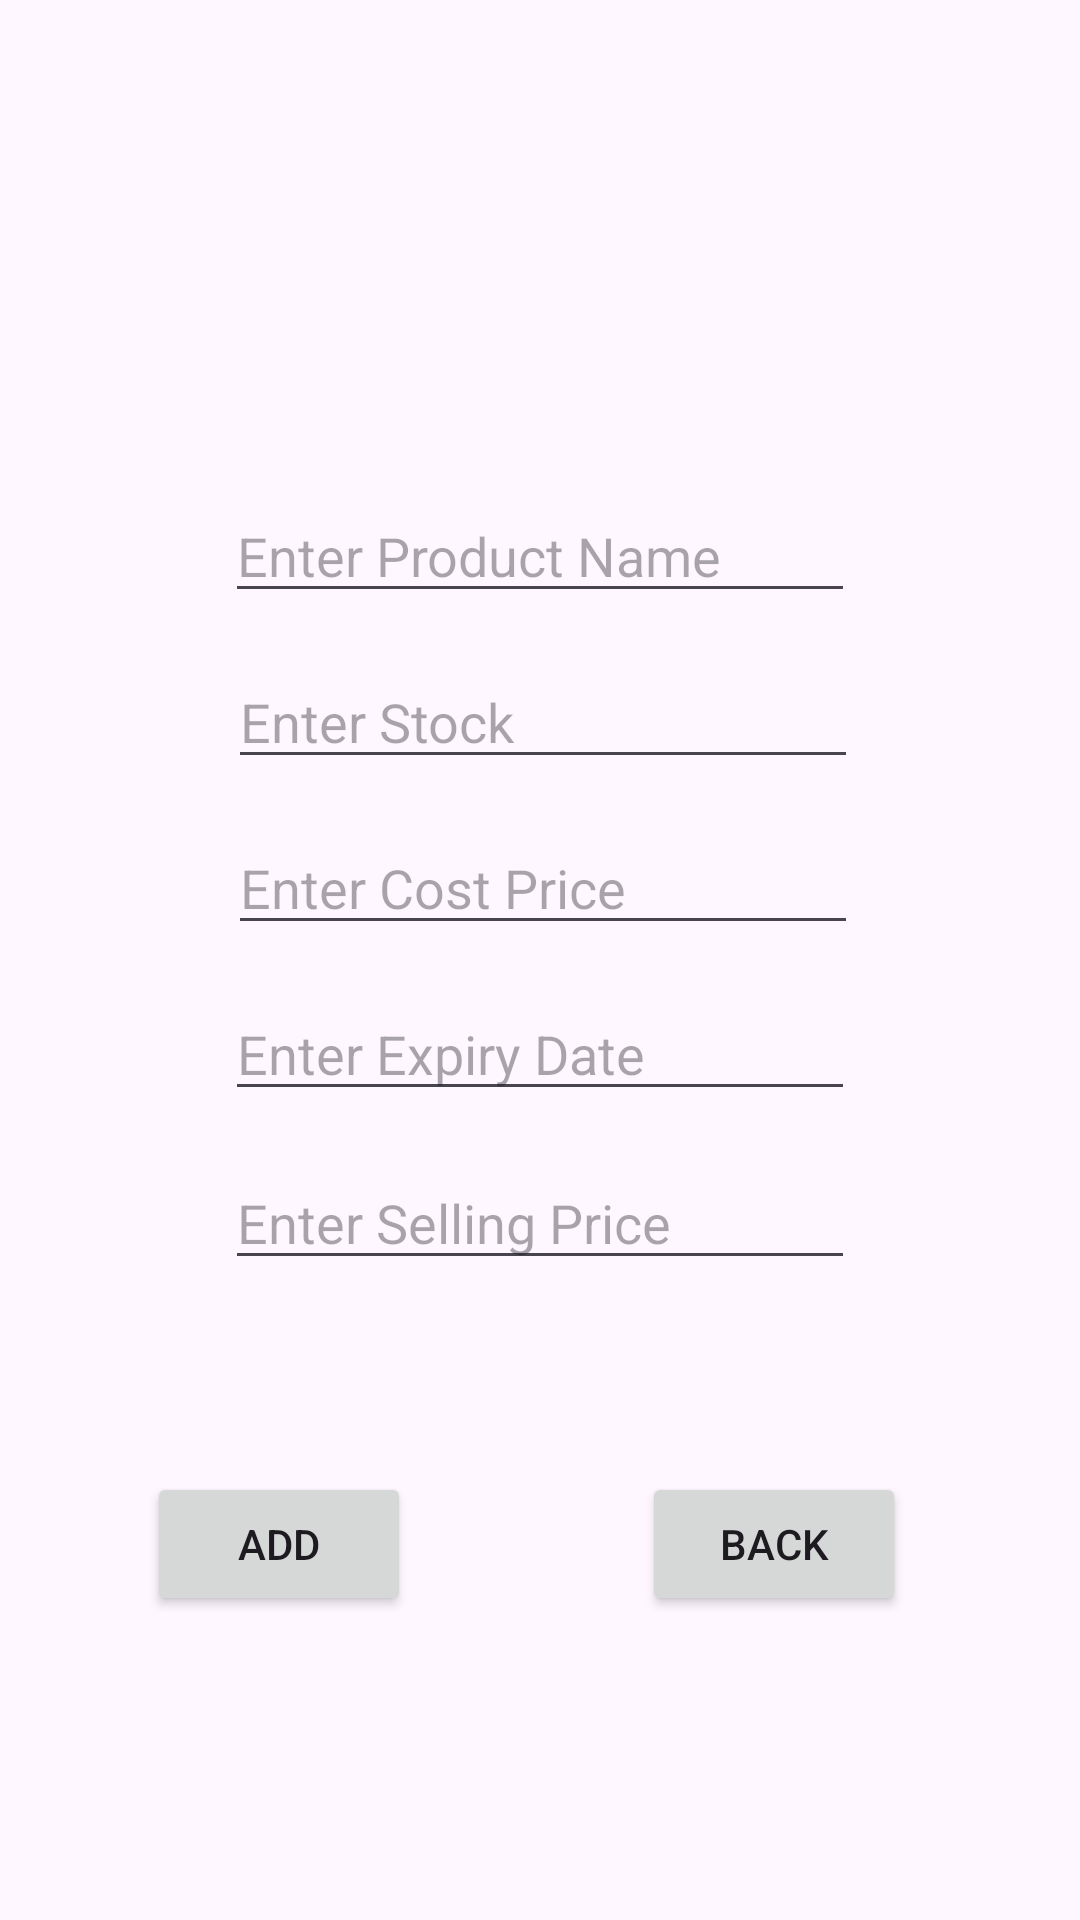

This screen was rendered from an Android layout file. Write that file and the resources it references.
<!-- AndroidManifest.xml: application theme Theme.IMS -->
<!-- res/layout/activity_add.xml -->
<?xml version="1.0" encoding="utf-8"?>
<androidx.constraintlayout.widget.ConstraintLayout xmlns:android="http://schemas.android.com/apk/res/android"
    xmlns:app="http://schemas.android.com/apk/res-auto"
    xmlns:tools="http://schemas.android.com/tools"
    android:layout_width="match_parent"
    android:layout_height="match_parent"
    tools:context=".MainActivity"
    tools:layout_editor_absoluteX="175dp"
    tools:layout_editor_absoluteY="-20dp">

    <EditText
        android:id="@+id/editTextText"
        android:layout_width="wrap_content"
        android:layout_height="wrap_content"
        android:layout_marginTop="163dp"
        android:ems="10"
        android:hint="Enter Product Name"
        android:inputType="text"
        app:layout_constraintEnd_toEndOf="parent"
        app:layout_constraintStart_toStartOf="parent"
        app:layout_constraintTop_toTopOf="parent" />

    <EditText
        android:id="@+id/editTextText5"
        android:layout_width="wrap_content"
        android:layout_height="wrap_content"
        android:layout_marginTop="14dp"
        android:editable="true"
        android:ems="10"
        android:enabled="true"
        android:hint="Enter Cost Price"
        android:inputType="text"
        app:layout_constraintStart_toStartOf="@+id/editTextText3"
        app:layout_constraintTop_toBottomOf="@+id/editTextText3" />

    <EditText
        android:id="@+id/editTextText6"
        android:layout_width="wrap_content"
        android:layout_height="wrap_content"
        android:layout_marginTop="14dp"
        android:layout_marginEnd="1dp"
        android:editable="true"
        android:ems="10"
        android:enabled="true"
        android:hint="Enter Expiry Date"
        android:inputType="text"
        app:layout_constraintEnd_toEndOf="@+id/editTextText5"
        app:layout_constraintTop_toBottomOf="@+id/editTextText5" />

    <EditText
        android:id="@+id/editTextText7"
        android:layout_width="wrap_content"
        android:layout_height="wrap_content"
        android:layout_marginTop="15dp"
        android:editable="true"
        android:ems="10"
        android:enabled="true"
        android:hint="Enter Selling Price"
        android:inputType="text"
        app:layout_constraintStart_toStartOf="@+id/editTextText6"
        app:layout_constraintTop_toBottomOf="@+id/editTextText6" />

    <EditText
        android:id="@+id/editTextText3"
        android:layout_width="wrap_content"
        android:layout_height="wrap_content"
        android:layout_marginStart="1dp"
        android:layout_marginTop="14dp"
        android:contextClickable="true"
        android:editable="true"
        android:ems="10"
        android:enabled="true"
        android:hint="Enter Stock"
        android:inputType="text"
        app:layout_constraintStart_toStartOf="@+id/editTextText"
        app:layout_constraintTop_toBottomOf="@+id/editTextText" />

    <Button
        android:id="@+id/button2"
        android:layout_width="wrap_content"
        android:layout_height="wrap_content"
        android:layout_marginEnd="28dp"
        android:text="Add"
        app:icon="@drawable/addicon_foreground"
        app:iconPadding="0dp"
        app:iconSize="30dp"
        app:layout_constraintBaseline_toBaselineOf="@+id/button5"
        app:layout_constraintEnd_toStartOf="@+id/button5"
        app:layout_constraintStart_toStartOf="parent" />

    <Button
        android:id="@+id/button5"
        android:layout_width="wrap_content"
        android:layout_height="wrap_content"
        android:layout_marginTop="64dp"
        android:layout_marginEnd="9dp"
        android:text="Back"
        app:icon="@drawable/backicon_foreground"
        app:iconPadding="0dp"
        app:iconSize="30dp"
        app:layout_constraintEnd_toEndOf="parent"
        app:layout_constraintStart_toEndOf="@+id/button2"
        app:layout_constraintTop_toBottomOf="@+id/editTextText7" />

</androidx.constraintlayout.widget.ConstraintLayout>
<!-- resources referenced by this layout -->
<resources>
  <style name="Theme.IMS" parent="Base.Theme.IMS" />
  <style name="Base.Theme.IMS" parent="Theme.Material3.DayNight.NoActionBar">
          
          
      </style>
</resources>
